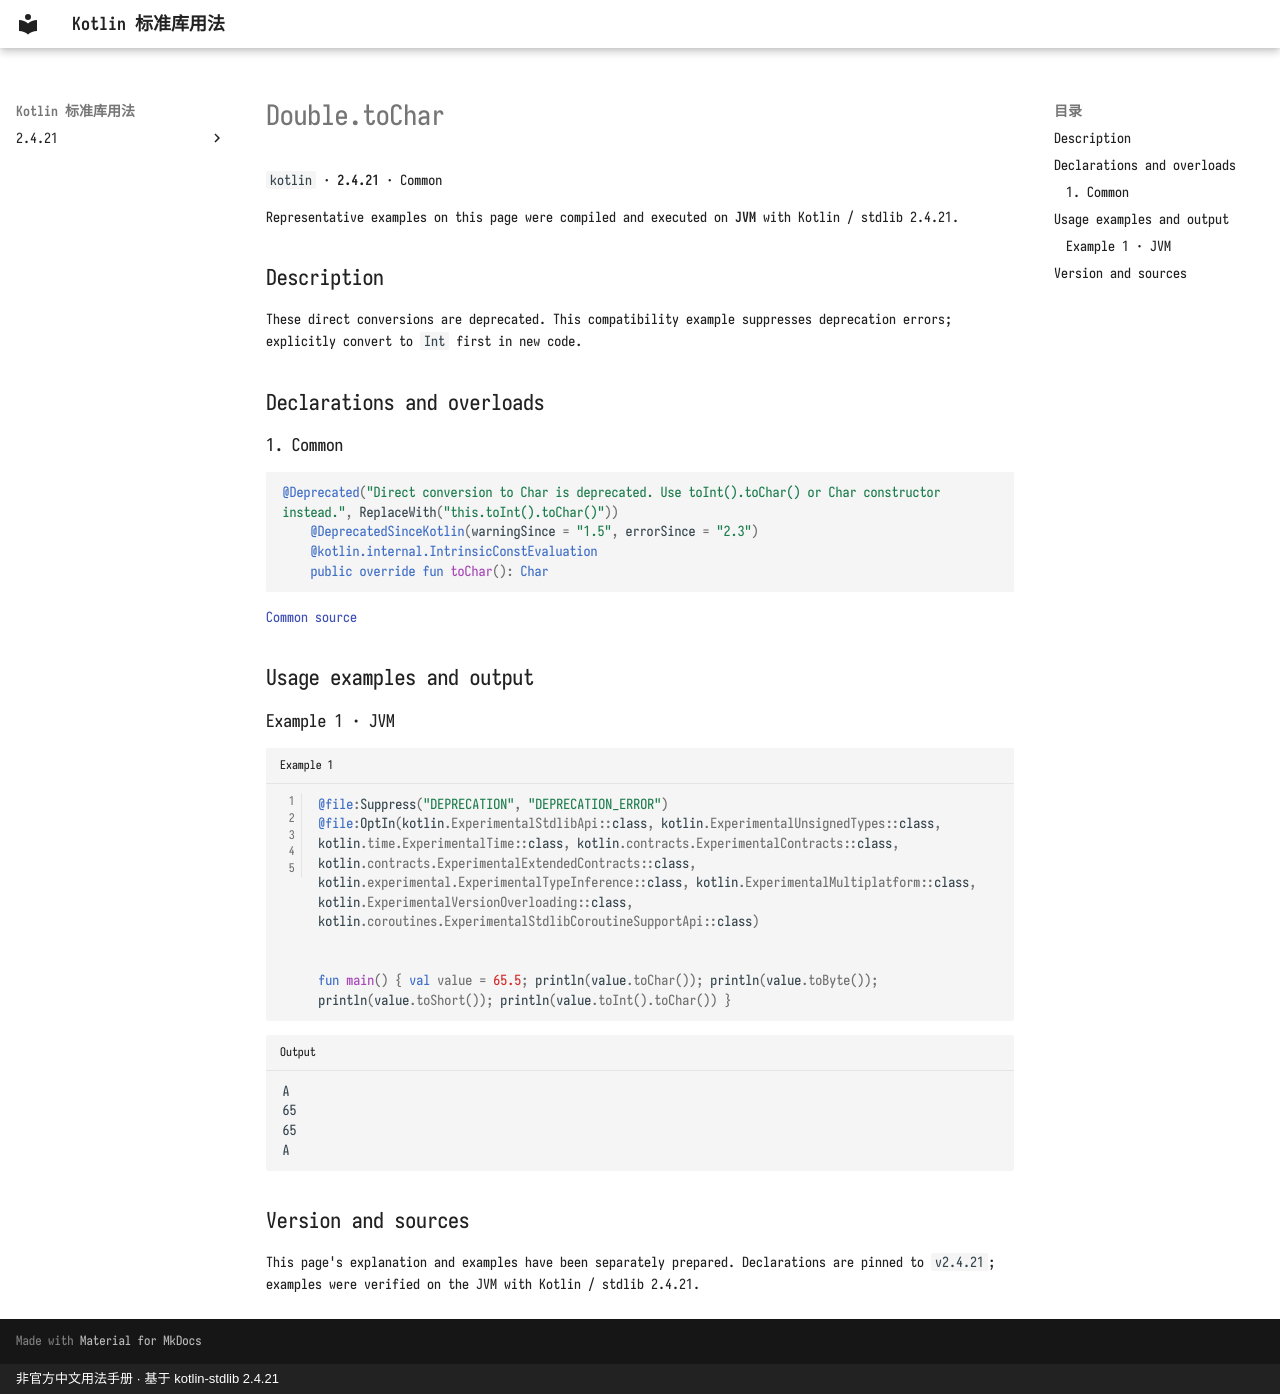

repository: oooooooko/kotlin-stdlib-docs · page: en/api/kotlin/double-tochar--36068cd6/index.html · generator: mkdocs · copyright: 非官方中文用法手册 · 基于 kotlin-stdlib 2.4.21

# Double.toChar

`kotlin` · **2.4.21** · Common

Representative examples on this page were compiled and executed on **JVM** with Kotlin / stdlib 2.4.21.

## Description

These direct conversions are deprecated. This compatibility example suppresses deprecation errors; explicitly convert to `Int` first in new code.

## Declarations and overloads

### 1. Common

```kotlin
@Deprecated("Direct conversion to Char is deprecated. Use toInt().toChar() or Char constructor instead.", ReplaceWith("this.toInt().toChar()"))
    @DeprecatedSinceKotlin(warningSince = "1.5", errorSince = "2.3")
    @kotlin.internal.IntrinsicConstEvaluation
    public override fun toChar(): Char
```

[Common source](https://github.com/JetBrains/kotlin/blob/v2.4.21/libraries/stdlib/src/kotlin/Primitives.kt#L2185)

## Usage examples and output

### Example 1 · JVM

```kotlin title="Example 1" linenums="1"
@file:Suppress("DEPRECATION", "DEPRECATION_ERROR")
@file:OptIn(kotlin.ExperimentalStdlibApi::class, kotlin.ExperimentalUnsignedTypes::class, kotlin.time.ExperimentalTime::class, kotlin.contracts.ExperimentalContracts::class, kotlin.contracts.ExperimentalExtendedContracts::class, kotlin.experimental.ExperimentalTypeInference::class, kotlin.ExperimentalMultiplatform::class, kotlin.ExperimentalVersionOverloading::class, kotlin.coroutines.ExperimentalStdlibCoroutineSupportApi::class)


fun main() { val value = 65.5; println(value.toChar()); println(value.toByte()); println(value.toShort()); println(value.toInt().toChar()) }
```

```text title="Output"
A
65
65
A
```

## Version and sources

This page's explanation and examples have been separately prepared. Declarations are pinned to `v2.4.21`; examples were verified on the JVM with Kotlin / stdlib 2.4.21.
